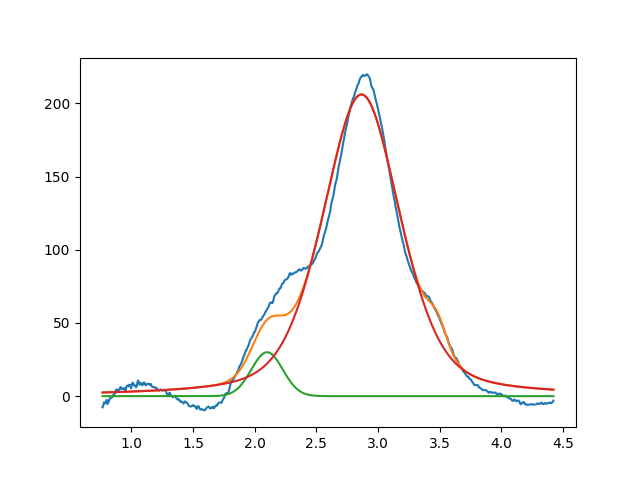

The table this chart was drawn from, first rows:
2.099999999999999645e+00, 2.999999999999999645e+01, 2.999999999999999334e-01, 9.999999999999998890e-01
2.865416372941748779e+00, 2.060738419364169545e+02, 7.439213296367026551e-01, 6.024702533805185167e-01
3.480563983184940646e+00, 1.697263317895211543e+01, 1.798857999790285378e-01, 9.999999999999998890e-01
